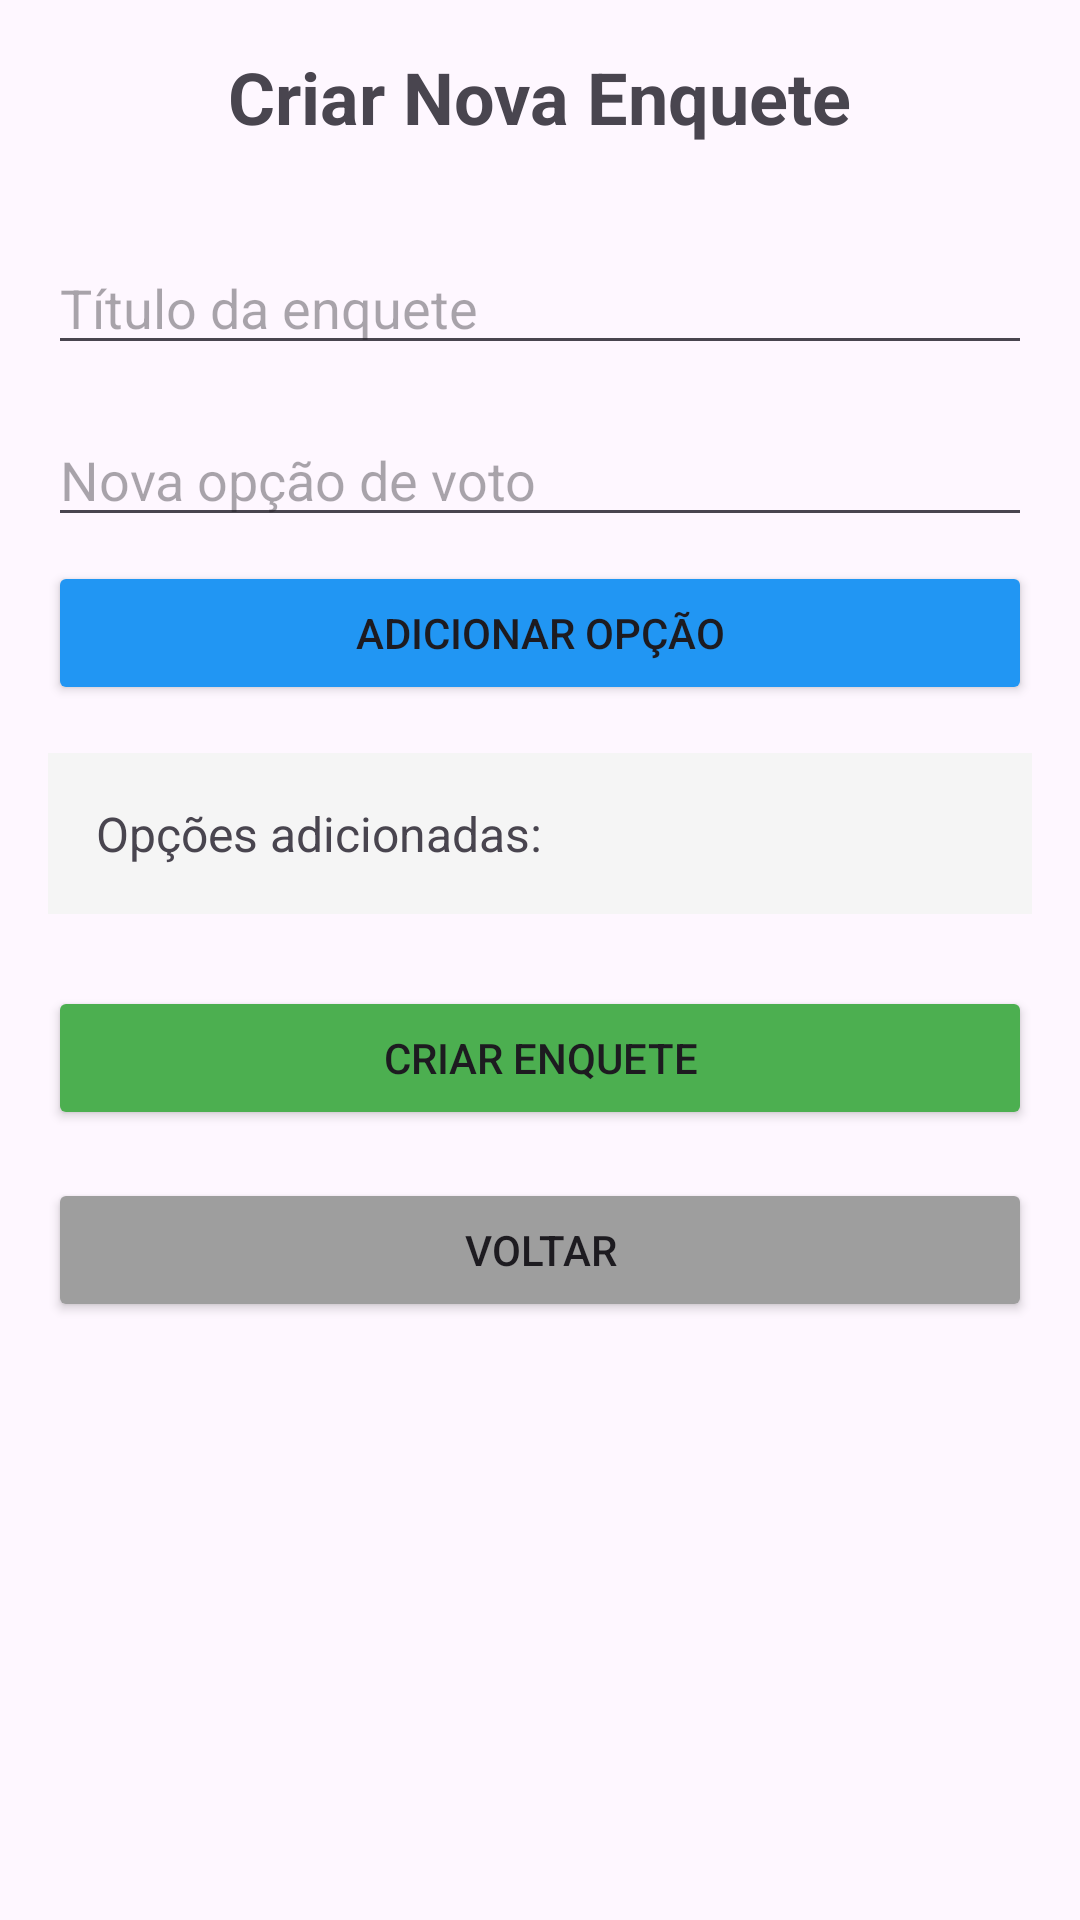

Reconstruct the res/layout file that produces this screen, plus the resources it refers to.
<!-- AndroidManifest.xml: application theme Theme.AppVotacao -->
<!-- res/layout/activity_criar_enquete.xml -->
<?xml version="1.0" encoding="utf-8"?>
<LinearLayout xmlns:android="http://schemas.android.com/apk/res/android"
    android:layout_width="match_parent"
    android:layout_height="match_parent"
    android:orientation="vertical"
    android:padding="16dp">

    <TextView
        android:layout_width="wrap_content"
        android:layout_height="wrap_content"
        android:text="Criar Nova Enquete"
        android:textSize="24sp"
        android:textStyle="bold"
        android:layout_marginBottom="32dp"
        android:layout_gravity="center" />

    <EditText
        android:id="@+id/editTituloEnquete"
        android:layout_width="match_parent"
        android:layout_height="wrap_content"
        android:hint="Título da enquete"
        android:layout_marginBottom="16dp" />

    <EditText
        android:id="@+id/editNovaOpcao"
        android:layout_width="match_parent"
        android:layout_height="wrap_content"
        android:hint="Nova opção de voto"
        android:layout_marginBottom="8dp" />

    <Button
        android:id="@+id/btnAdicionarOpcao"
        android:layout_width="match_parent"
        android:layout_height="wrap_content"
        android:text="Adicionar Opção"
        android:backgroundTint="#2196F3"
        android:layout_marginBottom="16dp" />

    <TextView
        android:id="@+id/txtOpcoesAdicionadas"
        android:layout_width="match_parent"
        android:layout_height="wrap_content"
        android:text="Opções adicionadas:"
        android:textSize="16sp"
        android:layout_marginBottom="24dp"
        android:padding="16dp"
        android:background="#F5F5F5" />

    <Button
        android:id="@+id/btnCriarEnquete"
        android:layout_width="match_parent"
        android:layout_height="wrap_content"
        android:text="Criar Enquete"
        android:backgroundTint="#4CAF50"
        android:layout_marginBottom="16dp" />

    <Button
        android:id="@+id/btnVoltar"
        android:layout_width="match_parent"
        android:layout_height="wrap_content"
        android:text="Voltar"
        android:backgroundTint="#9E9E9E" />

</LinearLayout>
<!-- resources referenced by this layout -->
<resources>
  <style name="Theme.AppVotacao" parent="Base.Theme.AppVotacao" />
  <style name="Base.Theme.AppVotacao" parent="Theme.Material3.DayNight.NoActionBar">
          
          
      </style>
</resources>
